Image classification data set "single" (MustafaKhalil-IST/eviris-dataset-group7 on GitHub). Class labels (26): apple braeburn, apple golden 1, apple golden 2, apple golden 3, apple granny smith, apple red 1, apple red 2, apple red 3, apple red delicious, apple red yellow 1, apple red yellow 2, apricot, avocado, avocado ripe, banana, banana lady finger, dates, kiwi, lemon, orange, tomato 1, tomato 2, tomato 3, tomato 4, tomato cherry red, tomato maroon.

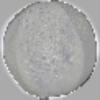
Label: avocado

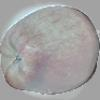
Label: apple red 1

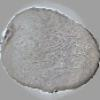
Label: kiwi

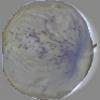
Label: apple golden 1

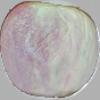
Label: apple red yellow 1

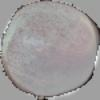
Label: apple red 3
